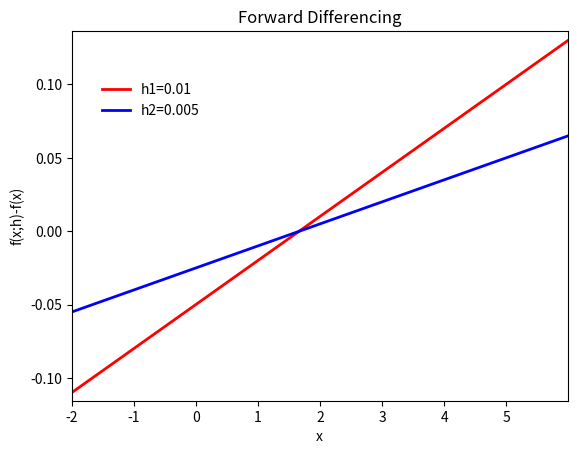

Python code for this plot:
#!/usr/bin/env python

import numpy as np
import matplotlib.pyplot as pl

#clears any previous figures on the plot
pl.clf()

def f(x):
    return x**3 - 5*x**2 + x
    
def fprime(x):
    return 3*x**2 - 10*x + 1   
   
h1 = 0.01
h2 = 0.005

h1forward = (f(np.arange(-2.0+h1, 6.0+h1, h1)) - f(np.arange(-2.0, 6.0, h1)))/h1
h1central = (f(np.arange(-2.0+h1, 6.0+h1, h1)) - f(np.arange(-2.0-h1, 6.0-h1, h1)))/(2*h1)
h2forward = (f(np.arange(-2.0+h2, 6.0+h2, h2)) - f(np.arange(-2.0, 6.0, h2)))/h2
h2central = (f(np.arange(-2.0+h2, 6.0+h2, h2)) - f(np.arange(-2.0-h2, 6.0-h2, h2)))/(2*h2)

x1 = np.arange(-2.0, 6.0, h1)
x2 = np.arange(-2.0, 6.0, h2)
#errors of the different numerical derivatives
y1forward = h1forward-fprime(np.arange(-2.0, 6.0, h1))
y1central = h1central-fprime(np.arange(-2.0, 6.0, h1))
y2forward = h2forward-fprime(np.arange(-2.0, 6.0, h2))
y2central = h2central-fprime(np.arange(-2.0, 6.0, h2))


p1forward, = pl.plot(x1,y1forward,"r",linewidth=2)
p2forward, = pl.plot(x2,y2forward,"b",linewidth=2)
#p1central, = pl.plot(x1,y1central,"r",linewidth=2)
#p2central, = pl.plot(x2,y2central,"b",linewidth=2)

pl.xlim(min(x1),max(x1))
pl.ylim(min(y1forward*1.05),max(y1forward*1.05))
#pl.ylim(0, 1.2e-4)

pl.title('Forward Differencing')
#pl.title('Central Differencing')
pl.xlabel("x")
pl.ylabel("f(x;h)-f(x)")

pl.legend((p1forward,p2forward), ("h1=0.01","h2=0.005"), loc=(0.05,0.75), frameon=False)
#pl.legend((p1central,p2central), ("h1=0.01","h2=0.005"), loc=(0.05,0.45), frameon=False)

pl.savefig("forward_differencing.pdf")
#pl.savefig("central_differencing.pdf")
pl.plot()

